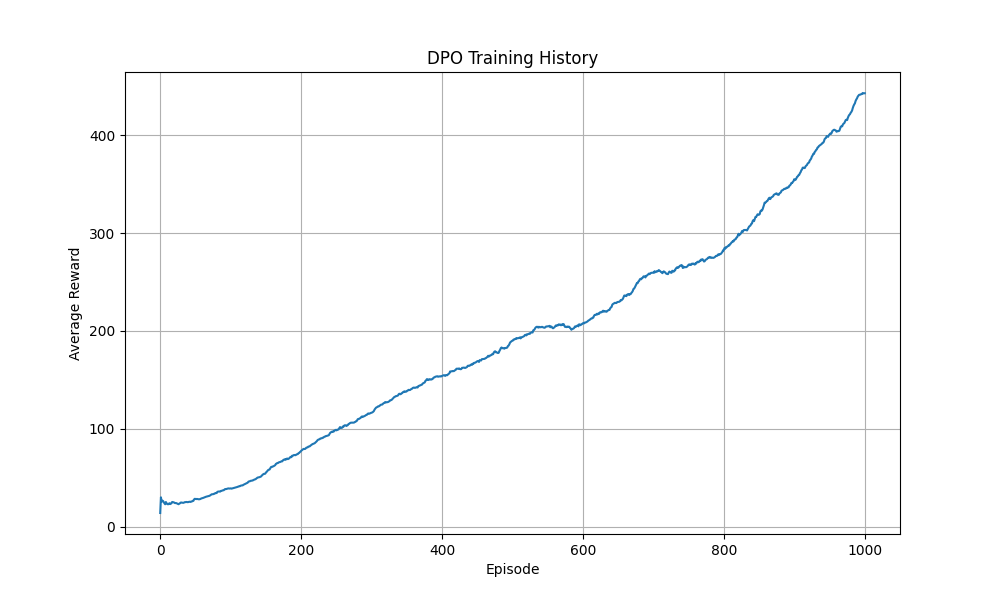

The table this chart was drawn from, first rows:
episode, avg_reward
0, 14.0
1, 30.0
2, 25.5
3, 26.62
4, 26.3
5, 25.0
6, 23.86
7, 22.94
8, 25.22
9, 24.05
10, 23.18
11, 22.88
12, 23.15
13, 24.04
14, 23.1
15, 23.44
16, 24.15
17, 25.28
18, 25.05
19, 24.98
20, 24.5
21, 24.11
22, 24.2
23, 24.04
24, 23.6
25, 23.29
26, 22.98
27, 23.55
28, 23.9
29, 24.65
30, 24.71
31, 24.53
32, 24.52
33, 24.4
34, 24.73
35, 25.11
36, 25.11
37, 25.28
38, 25.21
39, 25.06
40, 25.2
41, 25.45
42, 25.49
43, 25.27
44, 25.68
45, 25.79
46, 26.41
47, 26.4
48, 27.84
49, 28.49
50, 28.39
51, 28.19
52, 28.39
53, 28.23
54, 28.1
55, 27.98
56, 28.11
57, 28.31
58, 28.81
59, 29.0
... 940 more rows
